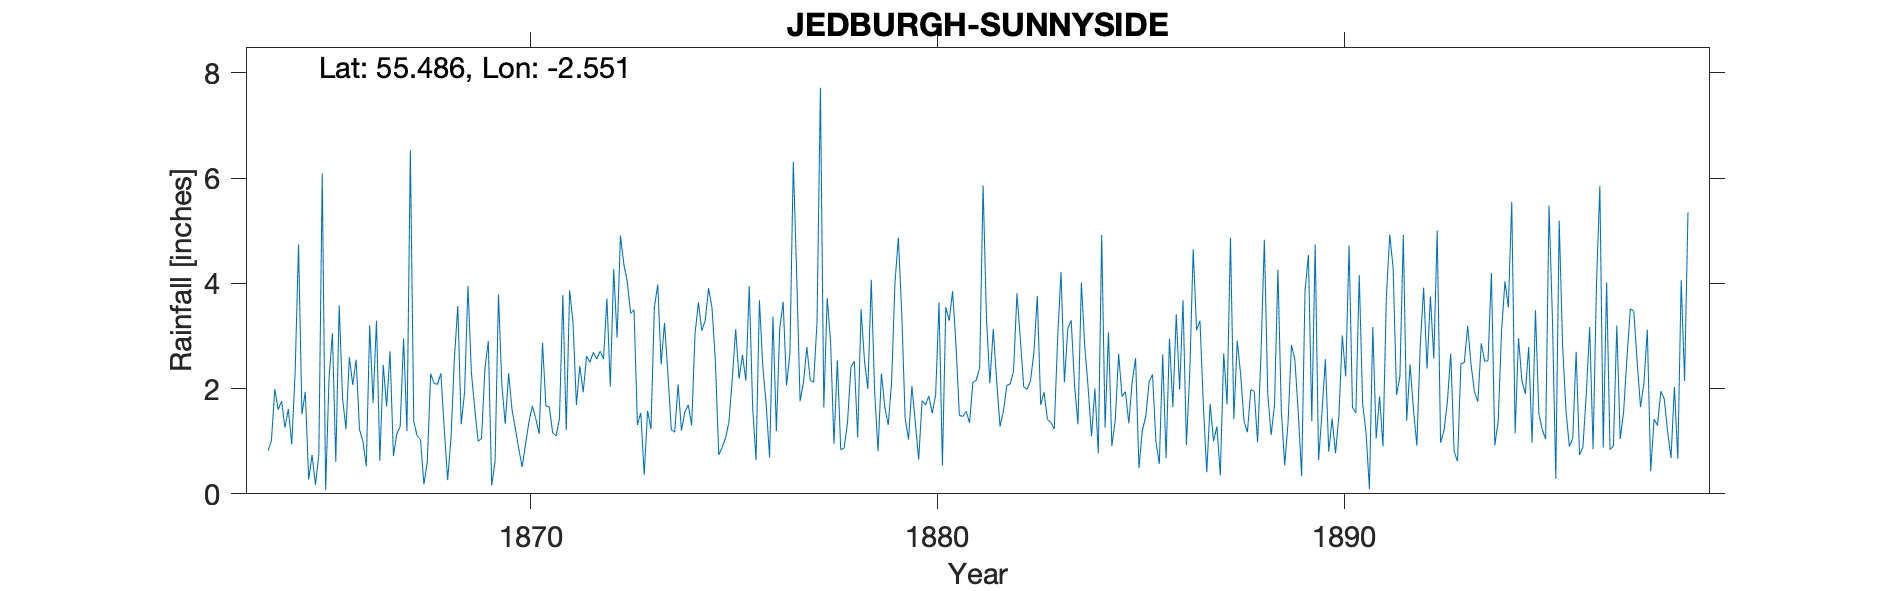

The file beside this chart, header and first rows:
SUNNYSIDE, JEDBURGH, , , , , , , , , , , , , , , , , , , , , , , 
Grid ref, NT 653 215, Long, -2.551, Lat, 55.49, Elevation, 351, ft, , , , , , , , , , , , , , , 
Station no, RR382, , , , , , , , , , , , , , , , , , , , , , 
, 1860, 1861, 1862, 1863, 1864, 1865, 1866, 1867, 1868, 1869, 1870, 1871, 1872, 1873, 1874, 1875, 1876, 1877, 1878, 1879, 1880, 1881, 1882
January, , , , , 0.82, 0.27, 2.6, 2.71, 2.28, 2.31, 1.6, 1.16, 2.69, 3.5, 1.17, 2.54, 0.64, 4.16, 2.54, 0.81, 0.65, 1.49, 1.28
February, , , , , 1.01, 0.74, 2.07, 0.72, 2.1, 1.62, 1.23, 1.1, 2.56, 1.31, 2.08, 0.74, 3.68, 1.76, 0.84, 2.29, 1.77, 1.47, 1.57
March, , , , , 1.99, 0.17, 2.55, 1.14, 2.08, 1, 0.85, 1.43, 2.71, 1.54, 1.2, 0.88, 2.42, 2.12, 0.87, 1.65, 1.69, 1.57, 2.06
April, , , , , 1.6, 0.75, 1.22, 1.28, 2.29, 1.05, 0.51, 3.78, 2.56, 0.36, 1.56, 1.06, 1.7, 2.79, 1.36, 1.31, 1.86, 1.35, 2.09
May, , , , , 1.76, 6.09, 1, 2.95, 1.23, 2.38, 0.95, 1.21, 3.71, 1.58, 1.69, 1.36, 0.69, 2.16, 2.41, 2.11, 1.53, 2.12, 2.34
June, , , , , 1.26, 0.07, 0.52, 1.19, 0.26, 2.9, 1.37, 3.87, 2.04, 1.23, 1.3, 2.19, 3.37, 2.12, 2.52, 4.01, 1.88, 2.16, 3.81
July, , , , , 1.61, 2.19, 3.2, 6.53, 1.07, 0.16, 1.67, 3.26, 4.27, 3.54, 3.04, 3.13, 1.19, 3.26, 1.07, 4.87, 3.64, 2.4, 2.93
August, , , , , 0.94, 3.05, 1.73, 1.38, 2.58, 0.62, 1.43, 1.69, 2.97, 3.98, 3.64, 2.19, 3.14, 7.72, 3.51, 3.43, 0.54, 5.86, 2.03
September, , , , , 2.31, 0.61, 3.29, 1.1, 3.57, 3.79, 1.14, 2.43, 4.91, 2.46, 3.1, 2.64, 3.65, 1.64, 2.53, 1.44, 3.55, 3.33, 1.99
October, , , , , 4.74, 3.58, 0.63, 1.03, 1.32, 2.06, 2.87, 1.93, 4.36, 3.25, 3.29, 2.15, 2.06, 3.72, 1.99, 1.03, 3.29, 2.1, 2.15
November, , , , , 1.51, 1.81, 2.45, 0.18, 1.93, 1.33, 1.67, 2.62, 4.04, 2.28, 3.91, 3.95, 2.67, 2.89, 4.07, 2.05, 3.85, 3.13, 2.69
December, , , , , 1.94, 1.23, 1.66, 0.61, 3.95, 2.29, 1.65, 2.5, 3.43, 1.22, 3.54, 1.65, 6.31, 0.95, 1.94, 1.36, 2.83, 2.15, 3.76
Total, , , , , 21.49, 20.56, 22.92, 20.82, 24.66, 21.51, 16.94, 26.98, 40.25, 26.25, 29.52, 24.48, 31.52, 35.29, 25.65, 26.36, 27.08, 29.13, 28.7
